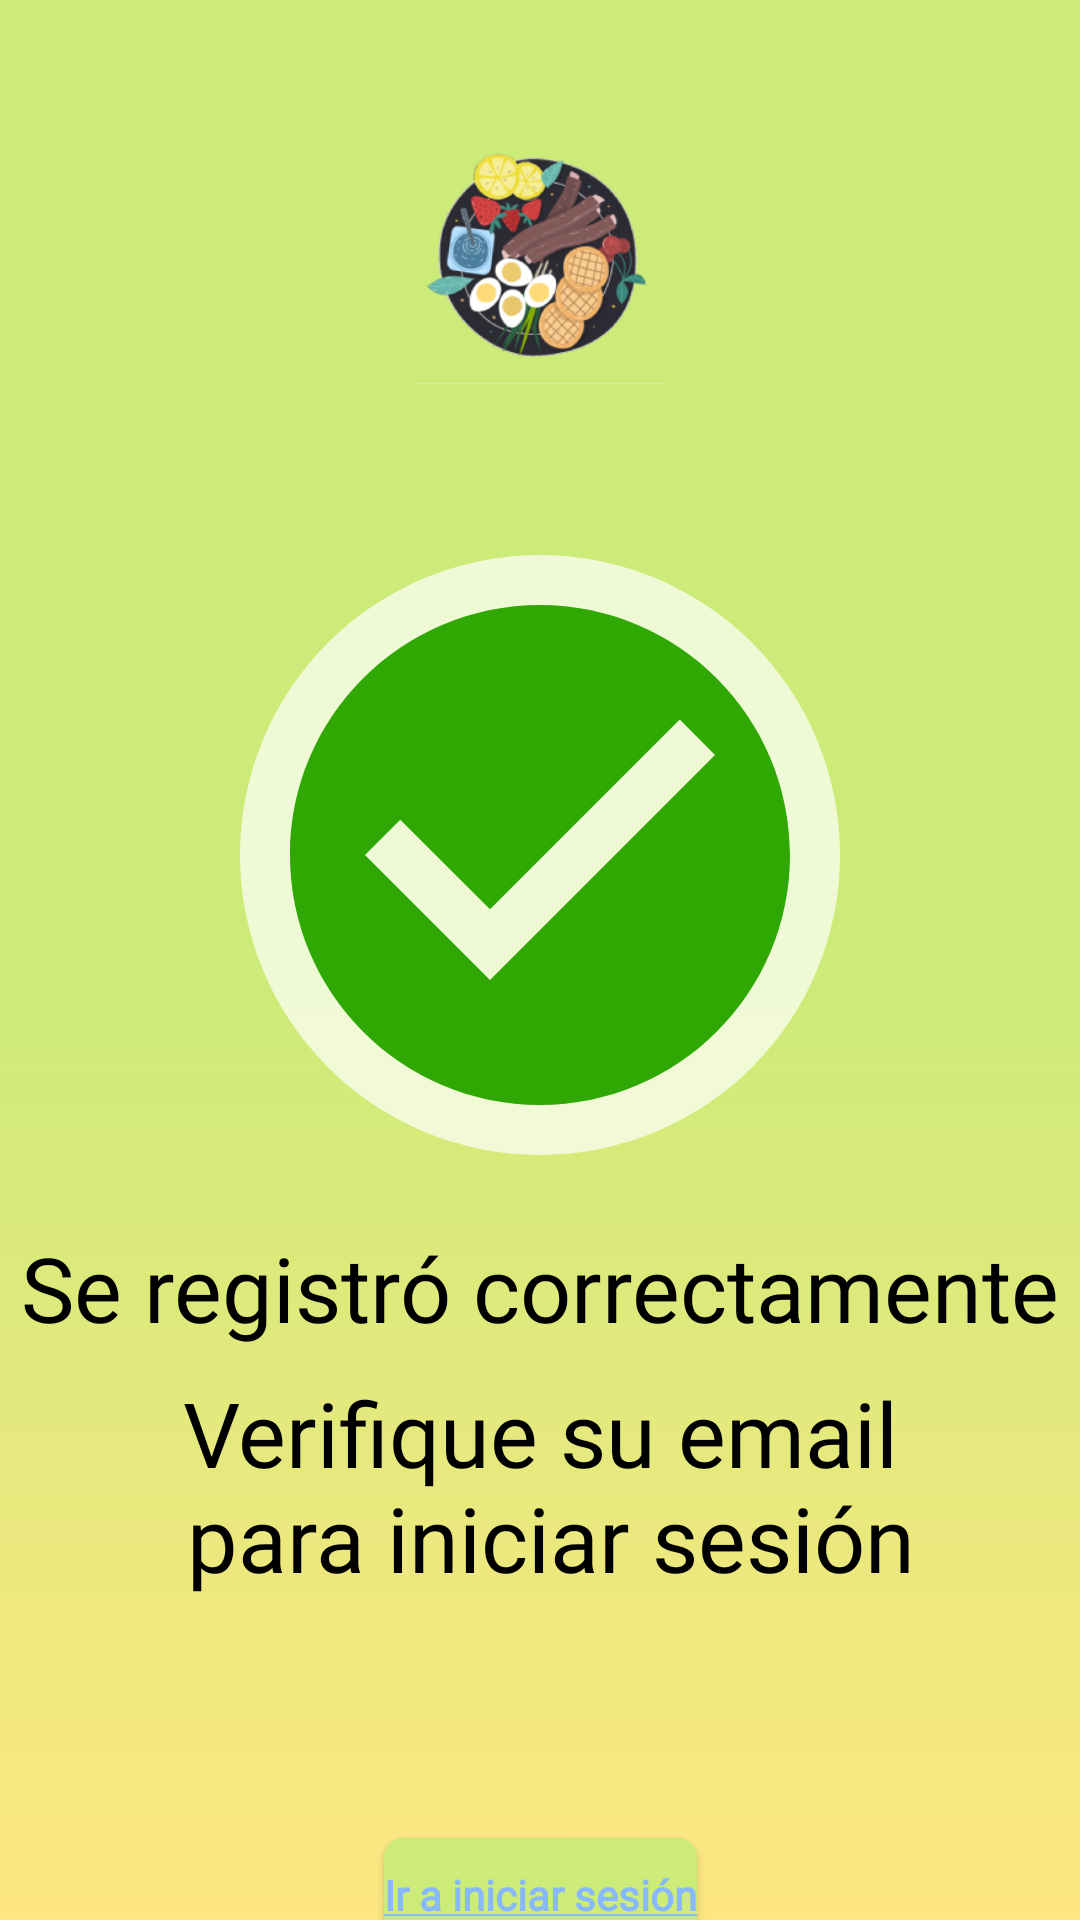

Produce the Android XML layout that renders to this screen, including the resource entries it uses.
<!-- AndroidManifest.xml: application theme Theme.NavigationDrawer -->
<!-- res/layout/fragment_confirm_email.xml -->
<?xml version="1.0" encoding="utf-8"?>
<androidx.constraintlayout.widget.ConstraintLayout xmlns:android="http://schemas.android.com/apk/res/android"
    xmlns:app="http://schemas.android.com/apk/res-auto"
    xmlns:tools="http://schemas.android.com/tools"
    android:layout_width="match_parent"
    android:layout_height="match_parent"
    android:background="@drawable/background_gradient">


    <ImageView
        android:id="@+id/img_logo"
        android:layout_width="84dp"
        android:layout_height="84dp"
        android:layout_marginTop="44dp"
        app:layout_constraintEnd_toEndOf="parent"
        app:layout_constraintStart_toStartOf="parent"
        app:layout_constraintTop_toTopOf="parent"
        app:srcCompat="@drawable/logo3chiquito" />

    <ImageView
        android:id="@+id/img_check"
        android:layout_width="wrap_content"
        android:layout_height="wrap_content"
        android:layout_marginTop="57dp"
        app:layout_constraintEnd_toEndOf="parent"
        app:layout_constraintStart_toStartOf="parent"
        app:layout_constraintTop_toBottomOf="@+id/img_logo"
        app:srcCompat="@drawable/ic_check_circle"
        tools:ignore="VectorDrawableCompat" />

    <TextView
        android:id="@+id/txt_title"
        android:layout_width="wrap_content"
        android:layout_height="wrap_content"
        android:layout_marginTop="24dp"
        android:fontFamily="@font/nunito_bold"
        android:text="@string/title_confirmEmail"
        android:textColor="@color/black"
        android:textSize="30dp"
        app:layout_constraintEnd_toEndOf="parent"
        app:layout_constraintStart_toStartOf="parent"
        app:layout_constraintTop_toBottomOf="@+id/img_check" />

    <TextView
        android:id="@+id/txt_subtitle"
        android:layout_width="wrap_content"
        android:layout_height="wrap_content"
        android:layout_marginTop="8dp"
        android:text="@string/subtitle_confirmEmail"
        android:textAlignment="center"
        android:textColor="@color/black"
        android:textSize="30dp"
        android:fontFamily="@font/nunito"
        android:textFontWeight="300"
        app:layout_constraintEnd_toEndOf="parent"
        app:layout_constraintStart_toStartOf="parent"
        app:layout_constraintTop_toBottomOf="@+id/txt_title" />

    <Button
        android:id="@+id/btn_toLogin"
        android:layout_width="wrap_content"
        android:layout_height="38dp"
        android:layout_marginTop="80dp"
        android:background="@drawable/background_buttons"
        android:fontFamily="@font/nunito"
        android:text="@string/btn_confirmEmail"
        android:textAllCaps="false"
        android:textColor="#88B8FF"
        android:textFontWeight="700"
        android:textSize="14dp"
        app:backgroundTint="#CCEB78"
        app:layout_constraintEnd_toEndOf="parent"
        app:layout_constraintStart_toStartOf="parent"
        app:layout_constraintTop_toBottomOf="@+id/txt_subtitle"
        app:strokeColor="#88B8FF"
        app:strokeWidth="1dp" />


</androidx.constraintlayout.widget.ConstraintLayout>
<!-- resources referenced by this layout -->
<resources>
  <color name="black">#FF000000</color>
  <!-- drawable background_buttons (drawable) -->
  <?xml version="1.0" encoding="utf-8"?>
  <selector xmlns:android="http://schemas.android.com/apk/res/android">
      <item>
          <shape android:shape="rectangle">
              <corners android:radius="6dp"/>
              <solid android:color="@color/secondColorGradient"/>
              <stroke android:color="#88B8FF" android:width="1dp"/>
          </shape>
      </item>
  </selector>
  <!-- drawable background_gradient (drawable) -->
  <?xml version="1.0" encoding="utf-8"?>
  <selector xmlns:android="http://schemas.android.com/apk/res/android">
      <item>
          <shape android:shape="rectangle">
              <gradient
                  android:startColor="@color/firstColorGradient"
                  android:centerColor="@color/firstColorGradient"
                  android:endColor="@color/secondColorGradient"
                  android:angle="-90"
                  android:type="linear"
                  />
          </shape>
      </item>
  </selector>
  <!-- drawable ic_check_circle (drawable) -->
  <vector xmlns:android="http://schemas.android.com/apk/res/android"
      android:width="200dp"
      android:height="200dp"
      android:viewportWidth="200"
      android:viewportHeight="200">
    <path
        android:pathData="M100,0L100,0A100,100 0,0 1,200 100L200,100A100,100 0,0 1,100 200L100,200A100,100 0,0 1,0 100L0,100A100,100 0,0 1,100 0z"
        android:fillColor="#ffffff"
        android:fillAlpha="0.7"/>
    <path
        android:pathData="M100,16.667C54,16.667 16.667,54 16.667,100C16.667,146 54,183.333 100,183.333C146,183.333 183.333,146 183.333,100C183.333,54 146,16.667 100,16.667ZM83.333,141.667L41.667,100L53.417,88.25L83.333,118.083L146.583,54.833L158.333,66.667L83.333,141.667Z"
        android:fillColor="#2FA804"/>
  </vector>
  <!-- drawable logo3chiquito: png bitmap (drawable, 41401 bytes) -->
  <string name="btn_confirmEmail"><u>Ir a iniciar sesión</u></string>
  <string name="subtitle_confirmEmail">Verifique su email\n para iniciar sesión</string>
  <string name="title_confirmEmail">Se registró correctamente</string>
  <style name="Theme.NavigationDrawer" parent="Theme.MaterialComponents.DayNight.NoActionBar">
          
          <item name="colorPrimary">#87E1FF</item>
          <item name="colorPrimaryVariant">#88B8FF</item>
          <item name="colorOnPrimary">@color/white</item>
          
          <item name="colorSecondary">@color/teal_200</item>
          <item name="colorSecondaryVariant">@color/teal_700</item>
          <item name="colorOnSecondary">@color/black</item>
          
          <item name="android:statusBarColor" tools:targetApi="l">?attr/colorPrimaryVariant</item>
          
      </style>
  <color name="secondColorGradient">#FFE782</color>
  <color name="firstColorGradient">#CCEB78</color>
  <color name="white">#FFFFFF</color> //color de titulo - meal activity
  <color name="teal_200">#FF03DAC5</color>
  <color name="teal_700">#FF018786</color>
</resources>
